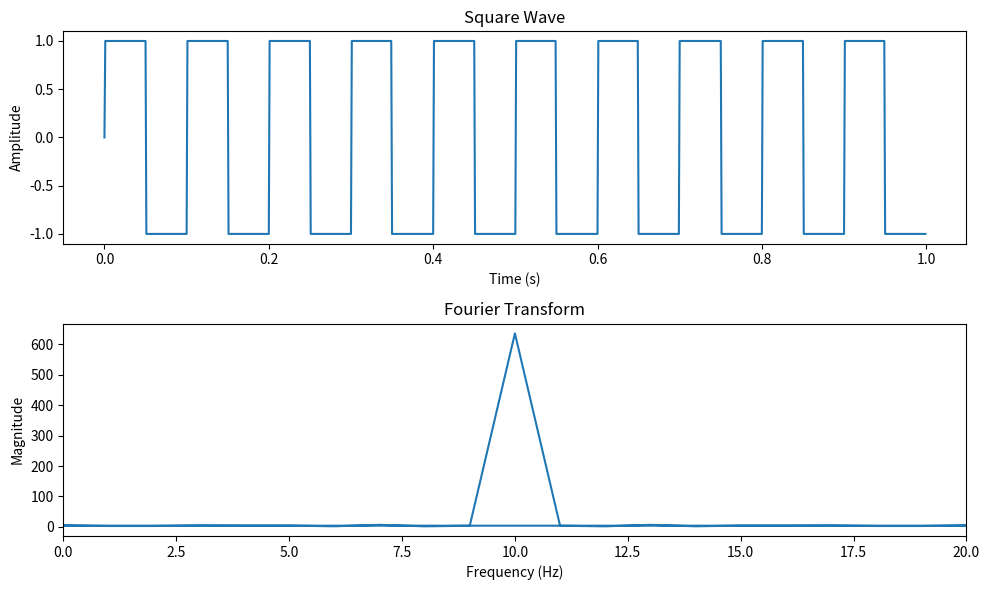

Here is the Python script that generated this plot:
import numpy as np
import matplotlib.pyplot as plt

# Function to generate a square wave
def square_wave(x, frequency, amplitude=1):
    return amplitude * np.sign(np.sin(2 * np.pi * frequency * x))

# Function to compute Fourier transform
def fourier_transform(signal, dt):
    N = len(signal)
    freqs = np.fft.fftfreq(N, d=dt)
    fft_values = np.fft.fft(signal)
    return freqs, fft_values

# Parameters
sampling_rate = 1000  # Hz
duration = 1  # seconds
num_samples = int(sampling_rate * duration)
frequency = 10  # Hz

# Generate time array
t = np.linspace(0, duration, num_samples, endpoint=False)

# Generate square wave
square_wave_signal = square_wave(t, frequency)

# Compute Fourier transform
dt = t[1] - t[0]
freqs, fft_values = fourier_transform(square_wave_signal, dt)

# Plotting
plt.figure(figsize=(10, 6))

plt.subplot(2, 1, 1)
plt.plot(t, square_wave_signal)
plt.title('Square Wave')
plt.xlabel('Time (s)')
plt.ylabel('Amplitude')

plt.subplot(2, 1, 2)
plt.plot(freqs, np.abs(fft_values))
plt.title('Fourier Transform')
plt.xlabel('Frequency (Hz)')
plt.ylabel('Magnitude')
plt.xlim(0, 2 * frequency)  # Limiting x-axis to 2 * frequency for better visualization

plt.tight_layout()
plt.show()
